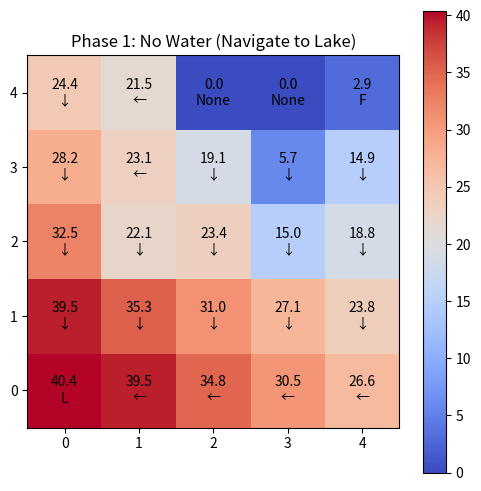
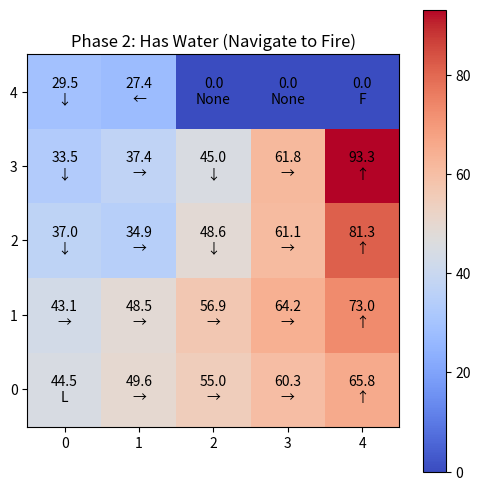

Source code (Python) for these figures, in order:
import numpy as np

GRID_SIZE = 5
GAMMA = 0.95
THETA = 1e-6  

lake = (0, 0)
fire = (4, 4)
smoke_cells = {(1, 2), (3, 2)}
boulders = {(2, 4), (3, 4)}

actions = ["N", "S", "E", "W", "H"]  

states = []
for x in range(GRID_SIZE):
    for y in range(GRID_SIZE):
        for water in [0, 1]:
            states.append((x, y, water))

# Value function initialized to 0
V = {s: 0.0 for s in states}

def is_terminal(state):
    x, y, water = state
    if (x, y) in boulders:
        return True
    if (x, y) == fire and water == 1:
        return True
    return False

def move(x, y, action):
    if action == "N":
        return x , y + 1
    if action == "S":
        return x , y - 1
    if action == "E":
        return x + 1, y 
    if action == "W":
        return x - 1, y 
    return x, y  # Hover

def in_grid(x, y):return 0 <= x < GRID_SIZE and 0 <= y < GRID_SIZE

def get_transitions(state, action):
    """
    Returns list of (probability, next_state, reward)
    """
    x, y, water = state

    if is_terminal(state):
        return [(1.0, state, 0)]   
    
    transitions = []

    if action == "H":
        next_state = (x, y, water)
        reward = compute_reward(state, next_state)
        return [(1.0, next_state, reward)]            

    if (x, y) in smoke_cells:
        p_intended = 0.4
        p_perp = 0.1
        p_stay = 0.4
    else:
        p_intended = 0.7
        p_perp = 0.1
        p_stay = 0.1

    nx, ny = move(x, y, action)
    if not in_grid(nx, ny):
        nx, ny = x, y
    next_water = water
    if (nx, ny) == lake:
        next_water = 1
    next_state = (nx, ny, next_water)
    transitions.append((p_intended, next_state,compute_reward(state, next_state)))

    if action in ["N", "S"]:
        perp_actions = ["E", "W"]
    else:
        perp_actions = ["N", "S"]

    for a in perp_actions:
        nx, ny = move(x, y, a)
        if not in_grid(nx, ny):
            nx, ny = x, y
        next_water = water
        if (nx, ny) == lake:
            next_water = 1
        next_state = (nx, ny, next_water)
        transitions.append((p_perp, next_state,compute_reward(state, next_state)))

    next_state = (x, y, water)
    transitions.append((p_stay, next_state,compute_reward(state, next_state)))

    return transitions

def compute_reward(state, next_state):
    x, y, water = next_state
    if (x, y) in boulders:
        return -100
    if (x, y) == fire and water == 1:
        return 100
    reward = -1
    if (x, y) in smoke_cells:
        reward -= 10
    return reward

def value_iteration():
    iteration=0
    while True:
        delta = 0
        new_V = V.copy()
        iteration += 1 
        for s in states:
            if is_terminal(s):
                continue
            action_values = []
            for a in actions:
                total = 0
                transitions = get_transitions(s, a)
                for prob, next_state, reward in transitions:
                    total += prob * (reward + GAMMA * V[next_state])
                action_values.append(total)

            best_value = max(action_values)
            new_V[s] = best_value

            delta = max(delta, abs(V[s] - best_value))

        V.update(new_V)
        print(f"Iteration {iteration}, delta = {delta:.6f}")
        if delta < THETA:
            break

    print("Value iteration converged.", iteration)
    return V

def extract_policy():
    policy = {}

    for s in states:
        if is_terminal(s):
            policy[s] = None
            continue
        best_action = None
        best_value = -float("inf")
        for a in actions:
            total = 0
            transitions = get_transitions(s, a)
            for prob, next_state, reward in transitions:
                total += prob * (reward + GAMMA * V[next_state])
            if total > best_value:
                best_value = total
                best_action = a
        policy[s] = best_action
    return policy

V = value_iteration()
policy = extract_policy()

print("Optimal value at start (0,0,0):", V[(0, 0, 0)])

import matplotlib.pyplot as plt
import numpy as np

# Convert value dictionary into 5x5 grid for given water phase
def get_value_grid(water):
    grid = np.zeros((GRID_SIZE, GRID_SIZE))
    for x in range(GRID_SIZE):
        for y in range(GRID_SIZE):
            grid[y, x] = V[(x, y, water)]
    return grid


# Convert policy dictionary into arrow symbols
def get_policy_grid(water):
    grid = np.empty((GRID_SIZE, GRID_SIZE), dtype=object)

    for x in range(GRID_SIZE):
        for y in range(GRID_SIZE):
            s = (x, y, water)

            if (x, y) in boulders:
                grid[x, y] = "B"
            elif (x, y) == lake:
                grid[x, y] = "L"
            elif (x, y) == fire:
                grid[x, y] = "F"
            elif s in policy and policy[s] is not None:
                action = policy[s]
                arrows = {
                    "N": "↑",
                    "S": "↓",
                    "E": "→",
                    "W": "←",
                    "H": "•"
                }
                grid[y, x] = arrows[action]
            else:
                grid[x, y] = ""

    return grid


def plot_phase(water, title):
    values = get_value_grid(water)
    policy_grid = get_policy_grid(water)

    fig, ax = plt.subplots(figsize=(6, 6))

    im = ax.imshow(values, cmap="coolwarm", origin="lower")

    # Add numbers and arrows
    for i in range(GRID_SIZE):
        for j in range(GRID_SIZE):
            text = f"{values[i,j]:.1f}\n{policy_grid[i,j]}"
            ax.text(j, i, text,
                    ha="center", va="center",
                    color="black", fontsize=10)

    ax.set_xticks(np.arange(GRID_SIZE))
    ax.set_yticks(np.arange(GRID_SIZE))
    ax.set_title(title)
    plt.colorbar(im)
    plt.show()


# ==========================
# Plot both phases
# ==========================

plot_phase(water=0, title="Phase 1: No Water (Navigate to Lake)")
plot_phase(water=1, title="Phase 2: Has Water (Navigate to Fire)")
